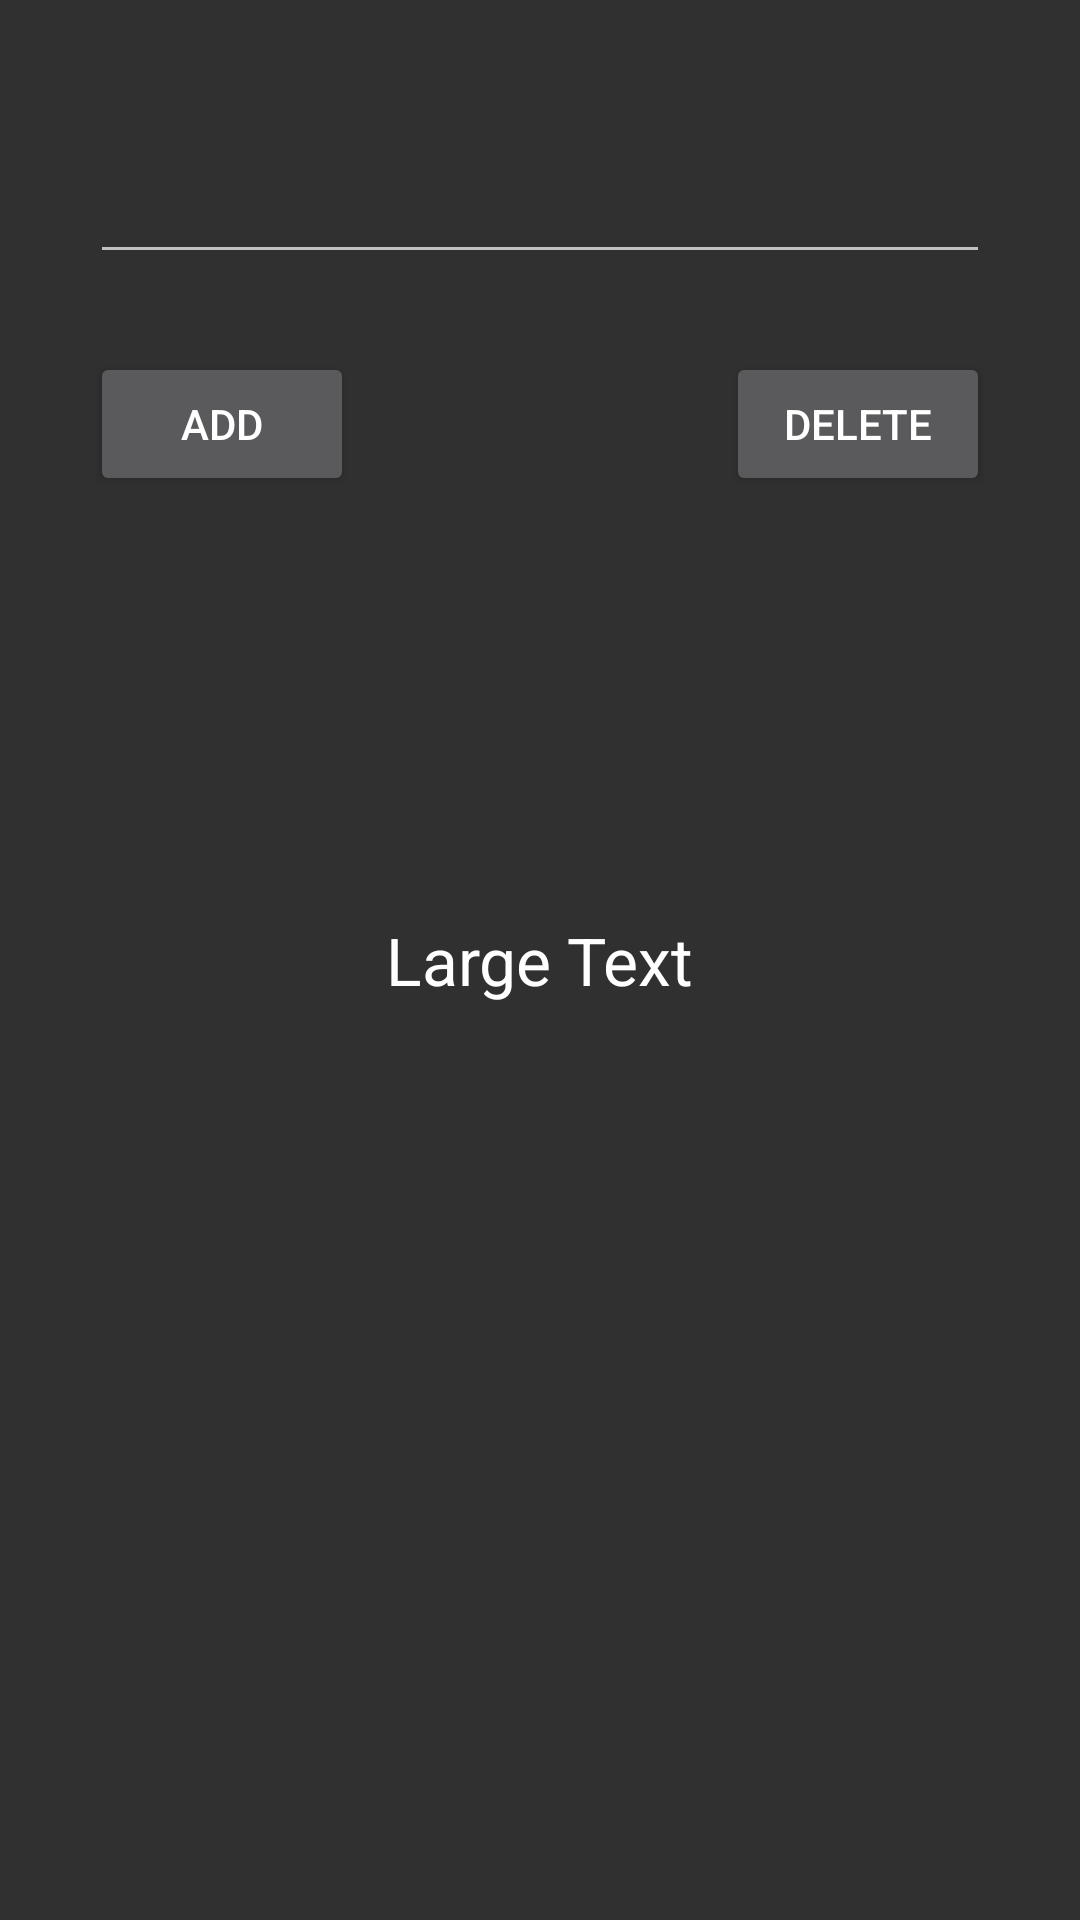

Reconstruct the res/layout file that produces this screen, plus the resources it refers to.
<!-- AndroidManifest.xml: application theme AppTheme -->
<!-- res/layout/activity_main_play.xml -->
<RelativeLayout xmlns:android="http://schemas.android.com/apk/res/android"
    xmlns:tools="http://schemas.android.com/tools" android:layout_width="match_parent"
    android:layout_height="match_parent" android:paddingLeft="@dimen/activity_horizontal_margin"
    android:paddingRight="@dimen/activity_horizontal_margin"
    android:paddingTop="@dimen/activity_vertical_margin"
    android:paddingBottom="@dimen/activity_vertical_margin" tools:context=".MainActivity">

    <EditText
        android:layout_width="300dp"
        android:layout_height="wrap_content"
        android:id="@+id/myInput"
        android:layout_alignParentTop="true"
        android:layout_centerHorizontal="true"
        android:layout_marginTop="50dp" />

    <Button
        android:layout_width="wrap_content"
        android:layout_height="wrap_content"
        android:text="ADD"
        android:id="@+id/addButton"
        android:layout_marginTop="26dp"
        android:layout_below="@+id/myInput"
        android:layout_alignLeft="@+id/myInput"
        android:layout_alignStart="@+id/myInput"
        android:onClick="addButtonClicked" />

    <Button
        android:layout_width="wrap_content"
        android:layout_height="wrap_content"
        android:text="DELETE"
        android:id="@+id/deleteButton"
        android:layout_alignBottom="@+id/addButton"
        android:layout_alignRight="@+id/myInput"
        android:layout_alignEnd="@+id/myInput"
        android:onClick="deleteButtonClicked" />

    <TextView
        android:layout_width="wrap_content"
        android:layout_height="wrap_content"
        android:textAppearance="?android:attr/textAppearanceLarge"
        android:text="Large Text"
        android:id="@+id/myText"
        android:layout_centerVertical="true"
        android:layout_centerHorizontal="true" />
</RelativeLayout>
<!-- resources referenced by this layout -->
<resources>
  <style name="AppTheme" parent="Theme.AppCompat.NoActionBar">
  
      </style>
</resources>
